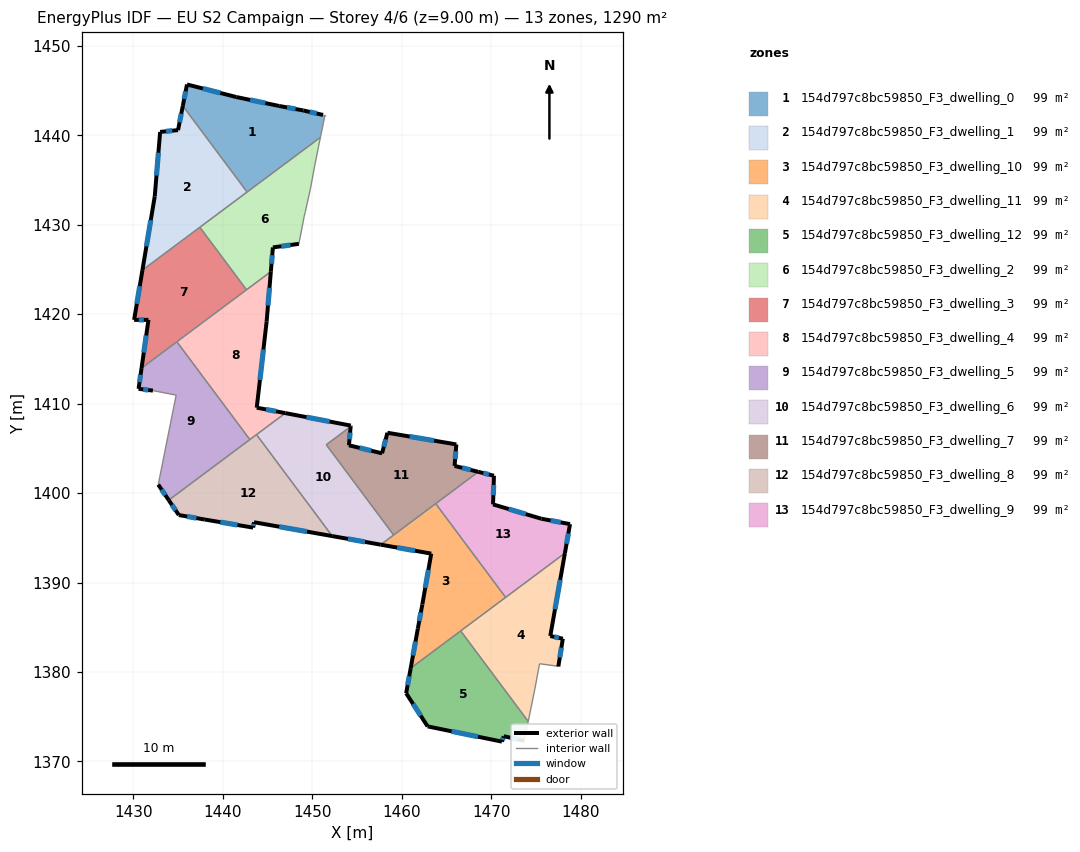
=== STOREY PLAN SPEC (per zone: floor XY polygon, exterior-wall plan segments, windows/doors) ===
zone 1: 154d797c8bc59850_F3_dwelling_0  (99.2 m²)
  floor: (1451.40, 1442.27) (1451.40, 1442.17) (1450.90, 1439.77) (1442.70, 1433.66) (1435.52, 1443.29) (1435.99, 1445.68) (1441.49, 1444.28) (1446.29, 1443.27) (1448.99, 1442.77) (1451.20, 1442.27)
  exterior wall: (1435.99, 1445.68) – (1435.52, 1443.29)  [2.4 m]
    window: (1435.83, 1444.91) – (1435.67, 1444.06)  [0.9 m²]
  exterior wall: (1441.49, 1444.28) – (1435.99, 1445.68)  [5.7 m]
    window: (1439.72, 1444.73) – (1437.76, 1445.23)  [2.1 m²]
  exterior wall: (1446.29, 1443.27) – (1441.49, 1444.28)  [4.9 m]
    window: (1444.74, 1443.60) – (1443.04, 1443.95)  [1.9 m²]
  exterior wall: (1448.99, 1442.77) – (1446.29, 1443.27)  [2.7 m]
    window: (1448.12, 1442.93) – (1447.16, 1443.11)  [1.0 m²]
  exterior wall: (1451.20, 1442.27) – (1448.99, 1442.77)  [2.3 m]
    window: (1450.49, 1442.43) – (1449.70, 1442.61)  [0.9 m²]
  interior walls: 5
zone 2: 154d797c8bc59850_F3_dwelling_1  (99.2 m²)
  floor: (1435.52, 1443.29) (1442.70, 1433.66) (1431.00, 1424.93) (1432.38, 1433.17) (1432.98, 1440.37) (1434.98, 1440.57)
  exterior wall: (1432.98, 1440.37) – (1432.38, 1433.17)  [7.2 m]
    window: (1432.79, 1438.05) – (1432.57, 1435.49)  [2.7 m²]
  exterior wall: (1434.98, 1440.57) – (1432.98, 1440.37)  [2.0 m]
    window: (1434.34, 1440.51) – (1433.63, 1440.44)  [0.8 m²]
  exterior wall: (1435.52, 1443.29) – (1434.98, 1440.57)  [2.8 m]
    window: (1435.35, 1442.41) – (1435.16, 1441.45)  [1.0 m²]
  exterior wall: (1432.38, 1433.17) – (1431.00, 1424.93)  [8.4 m]
    window: (1431.94, 1430.51) – (1431.45, 1427.58)  [3.2 m²]
  interior walls: 3
zone 3: 154d797c8bc59850_F3_dwelling_10  (99.2 m²)
  floor: (1463.79, 1398.82) (1471.60, 1388.34) (1460.99, 1380.42) (1461.79, 1384.83) (1462.29, 1387.53) (1462.30, 1387.58) (1463.29, 1393.23) (1457.64, 1394.23)
  exterior wall: (1462.29, 1387.53) – (1461.79, 1384.83)  [2.7 m]
    window: (1462.13, 1386.66) – (1461.95, 1385.70)  [1.0 m²]
  exterior wall: (1462.30, 1387.58) – (1462.29, 1387.53)  [0.1 m]
  exterior wall: (1463.29, 1393.23) – (1462.30, 1387.58)  [5.7 m]
    window: (1462.97, 1391.41) – (1462.62, 1389.40)  [2.2 m²]
  exterior wall: (1457.64, 1394.23) – (1463.29, 1393.23)  [5.7 m]
    window: (1459.46, 1393.91) – (1461.47, 1393.55)  [2.2 m²]
  exterior wall: (1461.79, 1384.83) – (1460.99, 1380.42)  [4.5 m]
    window: (1461.53, 1383.41) – (1461.25, 1381.84)  [1.7 m²]
  interior walls: 5
zone 4: 154d797c8bc59850_F3_dwelling_11  (99.2 m²)
  floor: (1478.23, 1393.29) (1476.60, 1384.02) (1478.00, 1383.72) (1477.50, 1380.62) (1476.90, 1380.72) (1475.40, 1380.92) (1474.90, 1378.22) (1474.13, 1374.47) (1466.58, 1384.59)
  exterior wall: (1476.60, 1384.02) – (1478.23, 1393.29)  [9.4 m]
    window: (1477.12, 1387.01) – (1477.70, 1390.30)  [3.6 m²]
  exterior wall: (1478.00, 1383.72) – (1476.60, 1384.02)  [1.4 m]
    window: (1477.55, 1383.82) – (1477.05, 1383.92)  [0.5 m²]
  exterior wall: (1477.50, 1380.62) – (1478.00, 1383.72)  [3.1 m]
    window: (1477.66, 1381.62) – (1477.84, 1382.72)  [1.2 m²]
  interior walls: 7
zone 5: 154d797c8bc59850_F3_dwelling_12  (99.2 m²)
  floor: (1466.58, 1384.59) (1474.13, 1374.47) (1473.69, 1372.31) (1471.39, 1372.82) (1471.19, 1372.21) (1462.89, 1373.92) (1460.48, 1377.62) (1460.99, 1380.42)
  exterior wall: (1471.19, 1372.21) – (1471.39, 1372.82)  [0.6 m]
    window: (1471.26, 1372.41) – (1471.33, 1372.62)  [0.2 m²]
  exterior wall: (1462.89, 1373.92) – (1471.19, 1372.21)  [8.5 m]
    window: (1465.56, 1373.37) – (1468.51, 1372.76)  [3.2 m²]
  exterior wall: (1460.48, 1377.62) – (1462.89, 1373.92)  [4.4 m]
    window: (1461.26, 1376.43) – (1462.11, 1375.11)  [1.7 m²]
  exterior wall: (1460.99, 1380.42) – (1460.48, 1377.62)  [2.8 m]
    window: (1460.83, 1379.52) – (1460.65, 1378.52)  [1.1 m²]
  exterior wall: (1471.39, 1372.82) – (1473.69, 1372.31)  [2.4 m]
    window: (1472.13, 1372.65) – (1472.95, 1372.48)  [0.9 m²]
  interior walls: 3
zone 6: 154d797c8bc59850_F3_dwelling_2  (99.3 m²)
  floor: (1450.90, 1439.77) (1450.69, 1438.77) (1450.29, 1436.77) (1449.79, 1434.07) (1449.19, 1431.36) (1449.09, 1430.96) (1448.49, 1427.86) (1445.59, 1427.46) (1445.36, 1424.76) (1442.64, 1422.72) (1437.42, 1429.71)
  exterior wall: (1445.59, 1427.46) – (1448.49, 1427.86)  [2.9 m]
    window: (1446.52, 1427.59) – (1447.55, 1427.73)  [1.1 m²]
  exterior wall: (1445.36, 1424.76) – (1445.59, 1427.46)  [2.7 m]
    window: (1445.43, 1425.63) – (1445.51, 1426.59)  [1.0 m²]
  interior walls: 10
zone 7: 154d797c8bc59850_F3_dwelling_3  (99.2 m²)
  floor: (1437.42, 1429.71) (1442.64, 1422.72) (1430.91, 1413.97) (1431.68, 1419.36) (1430.07, 1419.36) (1431.00, 1424.93)
  exterior wall: (1431.68, 1419.36) – (1430.91, 1413.97)  [5.4 m]
    window: (1431.43, 1417.62) – (1431.15, 1415.71)  [2.1 m²]
  exterior wall: (1430.07, 1419.36) – (1431.68, 1419.36)  [1.6 m]
    window: (1430.59, 1419.36) – (1431.16, 1419.36)  [0.6 m²]
  exterior wall: (1431.00, 1424.93) – (1430.07, 1419.36)  [5.6 m]
    window: (1430.70, 1423.13) – (1430.37, 1421.16)  [2.1 m²]
  interior walls: 4
zone 8: 154d797c8bc59850_F3_dwelling_4  (99.2 m²)
  floor: (1445.36, 1424.76) (1444.89, 1419.16) (1443.78, 1409.55) (1446.98, 1408.94) (1443.01, 1405.98) (1434.85, 1416.92)
  exterior wall: (1443.78, 1409.55) – (1444.89, 1419.16)  [9.7 m]
    window: (1444.14, 1412.65) – (1444.53, 1416.06)  [3.7 m²]
  exterior wall: (1446.98, 1408.94) – (1443.78, 1409.55)  [3.3 m]
    window: (1445.95, 1409.14) – (1444.81, 1409.35)  [1.2 m²]
  exterior wall: (1444.89, 1419.16) – (1445.36, 1424.76)  [5.6 m]
    window: (1445.04, 1420.96) – (1445.21, 1422.95)  [2.1 m²]
  interior walls: 5
zone 9: 154d797c8bc59850_F3_dwelling_5  (99.2 m²)
  floor: (1434.85, 1416.92) (1443.01, 1405.98) (1433.94, 1399.21) (1432.77, 1400.95) (1434.78, 1410.95) (1432.17, 1411.45) (1430.57, 1411.65) (1430.91, 1413.97)
  exterior wall: (1430.57, 1411.65) – (1432.17, 1411.45)  [1.6 m]
    window: (1431.09, 1411.59) – (1431.66, 1411.52)  [0.6 m²]
  exterior wall: (1430.91, 1413.97) – (1430.57, 1411.65)  [2.3 m]
    window: (1430.80, 1413.22) – (1430.68, 1412.40)  [0.9 m²]
  exterior wall: (1432.77, 1400.95) – (1433.94, 1399.21)  [2.1 m]
    window: (1433.15, 1400.39) – (1433.57, 1399.77)  [0.8 m²]
  interior walls: 5
zone 10: 154d797c8bc59850_F3_dwelling_6  (99.2 m²)
  floor: (1454.29, 1407.54) (1454.28, 1407.43) (1451.56, 1405.40) (1459.09, 1395.31) (1457.64, 1394.23) (1452.22, 1395.19) (1443.76, 1406.54) (1446.98, 1408.94)
  exterior wall: (1454.29, 1407.54) – (1446.98, 1408.94)  [7.4 m]
    window: (1451.93, 1407.99) – (1449.34, 1408.49)  [2.8 m²]
  exterior wall: (1454.28, 1407.43) – (1454.29, 1407.54)  [0.1 m]
  exterior wall: (1452.22, 1395.19) – (1457.64, 1394.23)  [5.5 m]
    window: (1453.97, 1394.88) – (1455.89, 1394.54)  [2.1 m²]
  interior walls: 5
zone 11: 154d797c8bc59850_F3_dwelling_7  (99.2 m²)
  floor: (1466.10, 1405.44) (1465.90, 1403.04) (1468.55, 1402.37) (1459.09, 1395.31) (1451.56, 1405.40) (1454.28, 1407.43) (1454.09, 1405.34) (1457.79, 1404.44) (1458.39, 1406.74)
  exterior wall: (1465.90, 1403.04) – (1466.10, 1405.44)  [2.4 m]
    window: (1465.96, 1403.81) – (1466.03, 1404.67)  [0.9 m²]
  exterior wall: (1468.55, 1402.37) – (1465.90, 1403.04)  [2.7 m]
    window: (1467.69, 1402.59) – (1466.75, 1402.82)  [1.0 m²]
  exterior wall: (1454.09, 1405.34) – (1454.28, 1407.43)  [2.1 m]
    window: (1454.15, 1406.02) – (1454.22, 1406.76)  [0.8 m²]
  exterior wall: (1457.79, 1404.44) – (1454.09, 1405.34)  [3.8 m]
    window: (1456.60, 1404.73) – (1455.28, 1405.05)  [1.4 m²]
  exterior wall: (1458.39, 1406.74) – (1457.79, 1404.44)  [2.4 m]
    window: (1458.20, 1406.00) – (1457.98, 1405.18)  [0.9 m²]
  exterior wall: (1466.10, 1405.44) – (1458.39, 1406.74)  [7.8 m]
    window: (1463.61, 1405.86) – (1460.88, 1406.32)  [3.0 m²]
  interior walls: 4
zone 12: 154d797c8bc59850_F3_dwelling_8  (99.2 m²)
  floor: (1443.76, 1406.54) (1452.22, 1395.19) (1443.48, 1396.74) (1443.38, 1396.14) (1437.97, 1397.04) (1435.07, 1397.54) (1433.94, 1399.21)
  exterior wall: (1437.97, 1397.04) – (1443.38, 1396.14)  [5.5 m]
    window: (1439.72, 1396.75) – (1441.63, 1396.43)  [2.1 m²]
  exterior wall: (1435.07, 1397.54) – (1437.97, 1397.04)  [2.9 m]
    window: (1436.01, 1397.38) – (1437.04, 1397.20)  [1.1 m²]
  exterior wall: (1433.94, 1399.21) – (1435.07, 1397.54)  [2.0 m]
    window: (1434.31, 1398.67) – (1434.71, 1398.08)  [0.8 m²]
  exterior wall: (1443.48, 1396.74) – (1452.22, 1395.19)  [8.9 m]
    window: (1446.30, 1396.24) – (1449.40, 1395.69)  [3.4 m²]
  exterior wall: (1443.38, 1396.14) – (1443.48, 1396.74)  [0.6 m]
    window: (1443.41, 1396.33) – (1443.45, 1396.55)  [0.2 m²]
  interior walls: 3
zone 13: 154d797c8bc59850_F3_dwelling_9  (99.2 m²)
  floor: (1478.80, 1396.53) (1478.23, 1393.29) (1471.60, 1388.34) (1463.79, 1398.82) (1468.55, 1402.37) (1470.30, 1401.94) (1470.20, 1398.74) (1475.60, 1397.13)
  exterior wall: (1470.30, 1401.94) – (1468.55, 1402.37)  [1.8 m]
    window: (1469.73, 1402.08) – (1469.11, 1402.23)  [0.7 m²]
  exterior wall: (1470.20, 1398.74) – (1470.30, 1401.94)  [3.2 m]
    window: (1470.23, 1399.77) – (1470.27, 1400.90)  [1.2 m²]
  exterior wall: (1475.60, 1397.13) – (1470.20, 1398.74)  [5.6 m]
    window: (1473.86, 1397.65) – (1471.94, 1398.22)  [2.1 m²]
  exterior wall: (1478.80, 1396.53) – (1475.60, 1397.13)  [3.3 m]
    window: (1477.77, 1396.72) – (1476.63, 1396.94)  [1.2 m²]
  exterior wall: (1478.23, 1393.29) – (1478.80, 1396.53)  [3.3 m]
    window: (1478.42, 1394.33) – (1478.62, 1395.48)  [1.2 m²]
  interior walls: 3

=== DERIVED (storey summary) ===
Building: EU S2 Campaign
Storey: 4 of 6  (floor level z = 9.00 m)
Storey gross floor area: 1290.2 m²
Zones on this storey: 13
  - 154d797c8bc59850_F3_dwelling_0: floor 99.2 m²; exterior wall 18.0 m (54.1 m²); 5 window(s) 6.8 m²; WWR 12.6%
  - 154d797c8bc59850_F3_dwelling_1: floor 99.2 m²; exterior wall 20.4 m (61.1 m²); 4 window(s) 7.7 m²; WWR 12.6%
  - 154d797c8bc59850_F3_dwelling_10: floor 99.2 m²; exterior wall 18.8 m (56.3 m²); 4 window(s) 7.1 m²; WWR 12.6%
  - 154d797c8bc59850_F3_dwelling_11: floor 99.2 m²; exterior wall 14.0 m (41.9 m²); 3 window(s) 5.3 m²; WWR 12.6%
  - 154d797c8bc59850_F3_dwelling_12: floor 99.2 m²; exterior wall 18.7 m (56.2 m²); 5 window(s) 7.1 m²; WWR 12.6%
  - 154d797c8bc59850_F3_dwelling_2: floor 99.3 m²; exterior wall 5.6 m (16.9 m²); 2 window(s) 2.1 m²; WWR 12.6%
  - 154d797c8bc59850_F3_dwelling_3: floor 99.2 m²; exterior wall 12.7 m (38.1 m²); 3 window(s) 4.8 m²; WWR 12.6%
  - 154d797c8bc59850_F3_dwelling_4: floor 99.2 m²; exterior wall 18.5 m (55.6 m²); 3 window(s) 7.0 m²; WWR 12.6%
  - 154d797c8bc59850_F3_dwelling_5: floor 99.2 m²; exterior wall 6.0 m (18.1 m²); 3 window(s) 2.3 m²; WWR 12.6%
  - 154d797c8bc59850_F3_dwelling_6: floor 99.2 m²; exterior wall 13.1 m (39.2 m²); 2 window(s) 4.9 m²; WWR 12.5%
  - 154d797c8bc59850_F3_dwelling_7: floor 99.2 m²; exterior wall 21.2 m (63.7 m²); 6 window(s) 8.0 m²; WWR 12.6%
  - 154d797c8bc59850_F3_dwelling_8: floor 99.2 m²; exterior wall 19.9 m (59.8 m²); 5 window(s) 7.5 m²; WWR 12.6%
  - 154d797c8bc59850_F3_dwelling_9: floor 99.2 m²; exterior wall 17.2 m (51.6 m²); 5 window(s) 6.5 m²; WWR 12.6%
Zone adjacency (shared interzone walls):
  - 154d797c8bc59850_F3_dwelling_0 ↔ 154d797c8bc59850_F3_dwelling_1
  - 154d797c8bc59850_F3_dwelling_0 ↔ 154d797c8bc59850_F3_dwelling_2
  - 154d797c8bc59850_F3_dwelling_1 ↔ 154d797c8bc59850_F3_dwelling_2
  - 154d797c8bc59850_F3_dwelling_1 ↔ 154d797c8bc59850_F3_dwelling_3
  - 154d797c8bc59850_F3_dwelling_10 ↔ 154d797c8bc59850_F3_dwelling_11
  - 154d797c8bc59850_F3_dwelling_10 ↔ 154d797c8bc59850_F3_dwelling_12
  - 154d797c8bc59850_F3_dwelling_10 ↔ 154d797c8bc59850_F3_dwelling_6
  - 154d797c8bc59850_F3_dwelling_10 ↔ 154d797c8bc59850_F3_dwelling_7
  - 154d797c8bc59850_F3_dwelling_10 ↔ 154d797c8bc59850_F3_dwelling_9
  - 154d797c8bc59850_F3_dwelling_11 ↔ 154d797c8bc59850_F3_dwelling_12
  - 154d797c8bc59850_F3_dwelling_11 ↔ 154d797c8bc59850_F3_dwelling_9
  - 154d797c8bc59850_F3_dwelling_2 ↔ 154d797c8bc59850_F3_dwelling_3
  - 154d797c8bc59850_F3_dwelling_2 ↔ 154d797c8bc59850_F3_dwelling_4
  - 154d797c8bc59850_F3_dwelling_3 ↔ 154d797c8bc59850_F3_dwelling_4
  - 154d797c8bc59850_F3_dwelling_3 ↔ 154d797c8bc59850_F3_dwelling_5
  - 154d797c8bc59850_F3_dwelling_4 ↔ 154d797c8bc59850_F3_dwelling_5
  - 154d797c8bc59850_F3_dwelling_4 ↔ 154d797c8bc59850_F3_dwelling_6
  - 154d797c8bc59850_F3_dwelling_4 ↔ 154d797c8bc59850_F3_dwelling_8
  - 154d797c8bc59850_F3_dwelling_5 ↔ 154d797c8bc59850_F3_dwelling_8
  - 154d797c8bc59850_F3_dwelling_6 ↔ 154d797c8bc59850_F3_dwelling_7
  - 154d797c8bc59850_F3_dwelling_6 ↔ 154d797c8bc59850_F3_dwelling_8
  - 154d797c8bc59850_F3_dwelling_7 ↔ 154d797c8bc59850_F3_dwelling_9